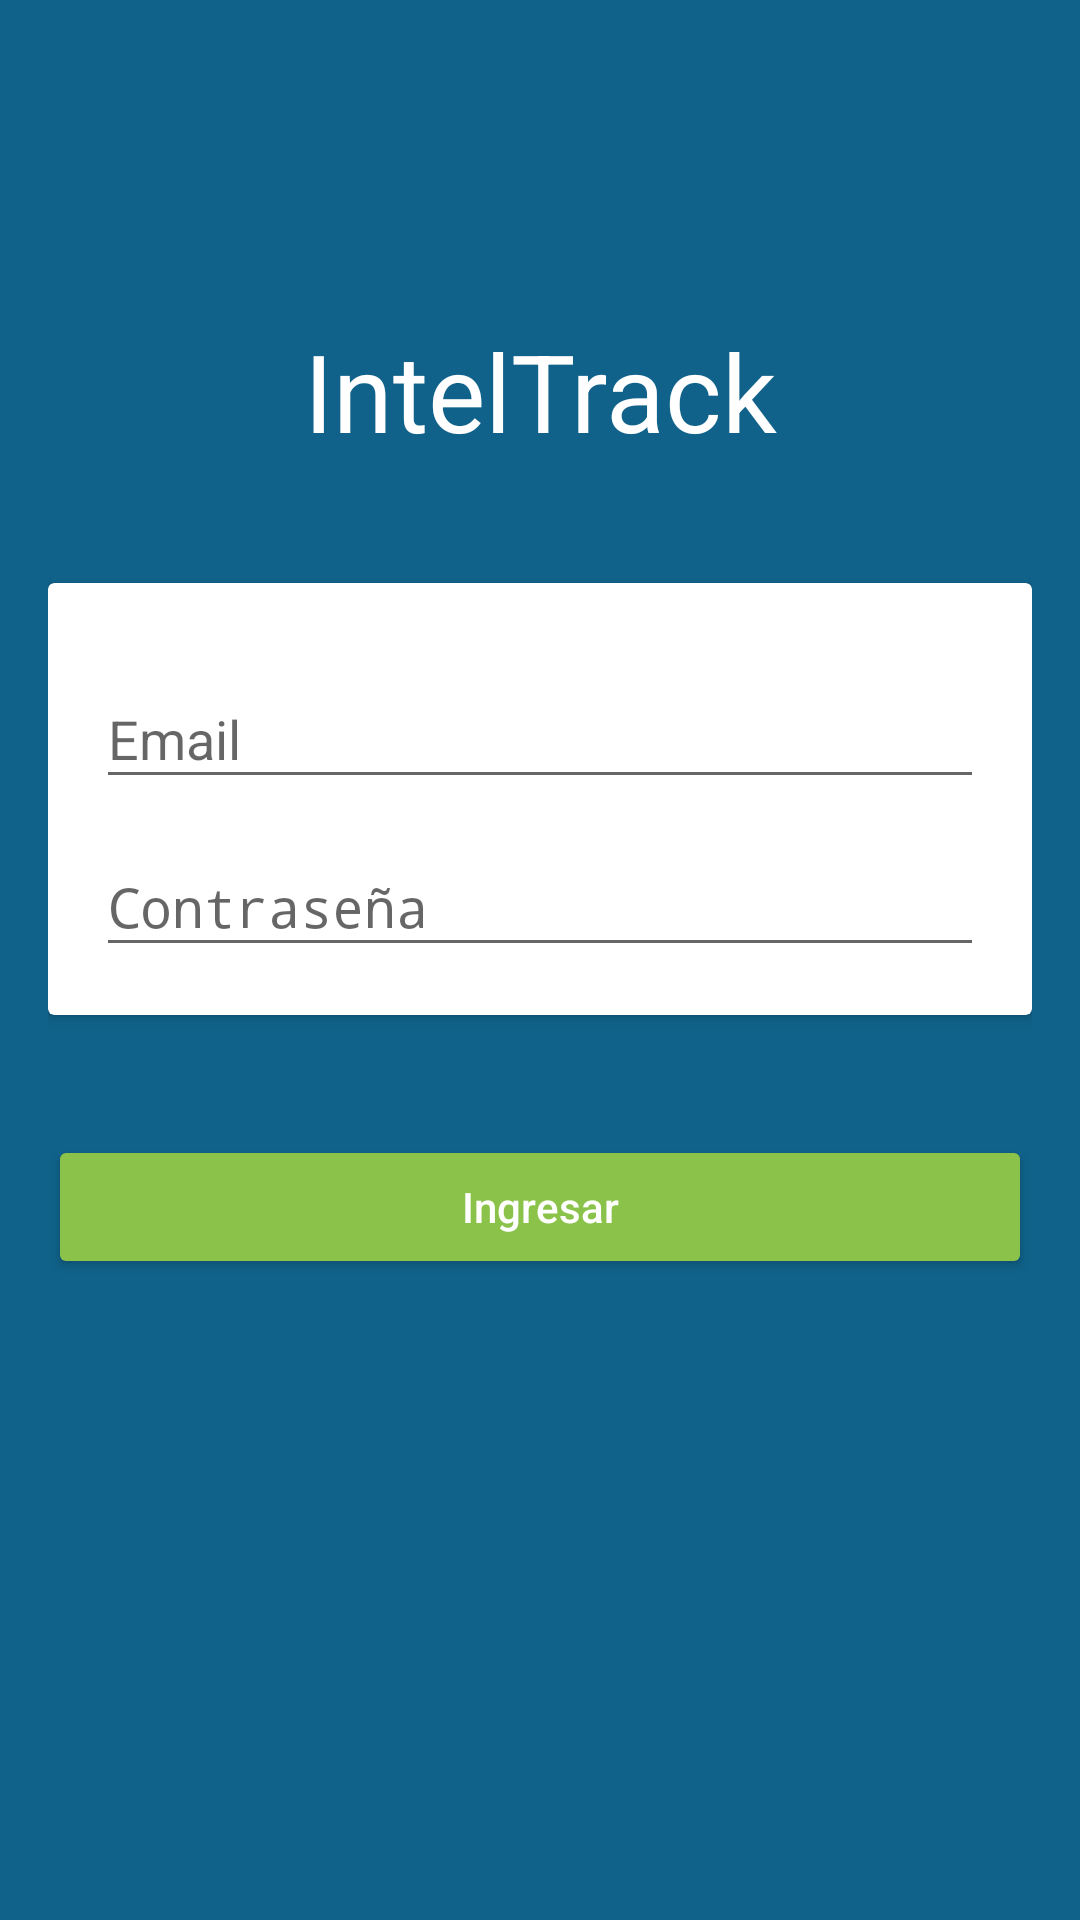

This screen was rendered from an Android layout file. Write that file and the resources it references.
<!-- AndroidManifest.xml: activity theme AppThemeLogin -->
<!-- res/layout/activity_login.xml -->
<?xml version="1.0" encoding="utf-8"?>
<FrameLayout xmlns:android="http://schemas.android.com/apk/res/android"
    xmlns:app="http://schemas.android.com/apk/res-auto"
    xmlns:tools="http://schemas.android.com/tools"
    android:layout_width="match_parent"
    android:layout_height="match_parent"
    android:background="?attr/colorPrimary"
    tools:context=".login.LoginActivity">




    <ScrollView
        android:layout_width="match_parent"
        android:layout_height="wrap_content">
    <LinearLayout
        android:id="@+id/activity_login"
        android:layout_width="match_parent"
        android:layout_height="match_parent"
        android:orientation="vertical"
        android:padding="@dimen/activity_horizontal_margin">

        <ImageView
            android:layout_width="wrap_content"
            android:layout_height="50dp"
            android:layout_gravity="center_horizontal"
            android:layout_marginTop="@dimen/margin_top"
            android:contentDescription="@string/app_name" />

        <TextView
            android:layout_width="match_parent"
            android:layout_height="wrap_content"
            android:gravity="center"
            android:text="@string/app_name"
            android:textAlignment="center"
            android:textAppearance="@style/TextAppearance.AppCompat.Large.Inverse"
            android:textSize="36sp" />

        <android.support.v7.widget.CardView
            android:layout_width="match_parent"
            android:layout_height="wrap_content"
            android:layout_marginTop="@dimen/margin_top"
            app:cardBackgroundColor="@android:color/white">

            <LinearLayout
                android:layout_width="match_parent"
                android:layout_height="wrap_content"
                android:orientation="vertical"
                android:padding="@dimen/padding_inputs">

                <android.support.design.widget.TextInputLayout
                    android:layout_width="match_parent"
                    android:layout_height="wrap_content"
                    app:hintTextAppearance="@style/TextAppearence.App.TextInputLayout">

                    <EditText
                        android:id="@+id/txtUsuario"
                        android:layout_width="match_parent"
                        android:layout_height="wrap_content"
                        android:hint="@string/usuario"
                        android:inputType="text" />
                </android.support.design.widget.TextInputLayout>

                <android.support.design.widget.TextInputLayout
                    android:layout_width="match_parent"
                    android:layout_height="wrap_content"
                    app:hintTextAppearance="@style/TextAppearence.App.TextInputLayout">

                    <EditText
                        android:id="@+id/txtClave"
                        android:layout_width="match_parent"
                        android:layout_height="wrap_content"
                        android:hint="@string/clave"
                        android:inputType="textPassword" />
                </android.support.design.widget.TextInputLayout>
            </LinearLayout>
        </android.support.v7.widget.CardView>

        <Button
            android:id="@+id/btnIngresar"
            style="@style/Base.Widget.AppCompat.Button.Colored"
            android:layout_width="match_parent"
            android:layout_height="wrap_content"
            android:textAllCaps="false"
            android:layout_marginTop="@dimen/margin_top"
            android:text="@string/ingresar" />

    </LinearLayout>
    </ScrollView>
   <ProgressBar
       android:layout_width="wrap_content"
       android:layout_height="wrap_content"
       android:layout_gravity="center"
       android:id="@+id/progress"
       android:visibility="gone"
       />
</FrameLayout>
<!-- resources referenced by this layout -->
<resources>
  <dimen name="activity_horizontal_margin">16dp</dimen>
  <dimen name="margin_top">40dp</dimen>
  <dimen name="padding_inputs">16dp</dimen>
  <string name="app_name">IntelTrack</string>
  <string name="clave">Contraseña</string>
  <string name="ingresar">Ingresar</string>
  <string name="usuario">Email</string>
  <style name="TextAppearence.App.TextInputLayout" parent="@android:style/TextAppearance">
          <item name="android:textColor">@color/colorAccentDark</item>
      </style>
  <style name="AppThemeLogin" parent="Theme.AppCompat.Light.NoActionBar">
          
          <item name="colorPrimary">@color/colorPrimary</item>
          <item name="colorPrimaryDark">@color/colorPrimaryDark</item>
          <item name="colorAccent">@color/colorAccent</item>
          <item name="windowActionBar">false</item>
          <item name="windowNoTitle">true</item>
          <item name="colorControlActivated">@color/colorAccentDark</item>
          <item name="colorControlHighlight">@color/colorAccentDark</item>
      </style>
  <color name="colorAccentDark">#7fb344</color>
  <color name="colorPrimary">#10628A</color>
  <color name="colorPrimaryDark">#115d83</color>
  <color name="colorAccent">#8BC34A</color>
</resources>
